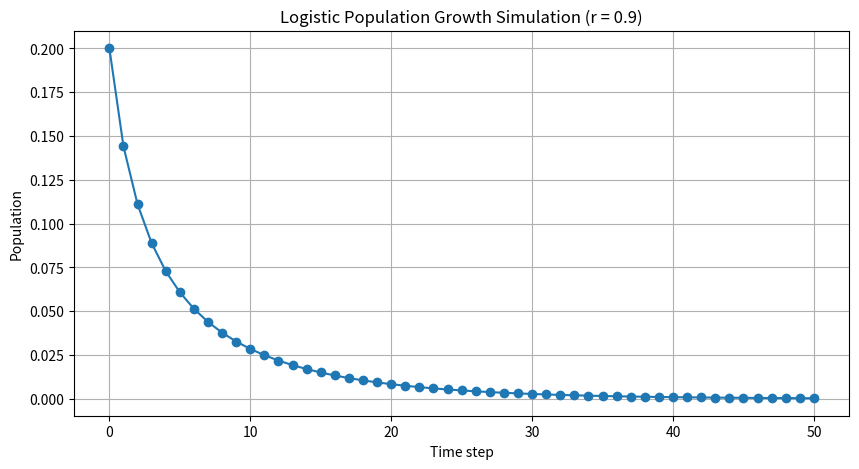

Reproduce this figure in Python.
# make a simulation by using the logistic regression expression = people growth. Use a growth factor r=0.9.
# make a report (.txt file) that describes the fate of the population for r=9.

import matplotlib.pyplot as plt

def logistic_simulation(r, x0, steps):
    values = [x0]
    x = x0

    for _ in range(steps):
        x = r * x * (1 - x)
        values.append(x)

    return values


def make_report(filename, values, r):
    with open(filename, "w") as f:
        f.write("LOGISTIC POPULATION GROWTH REPORT\n")
        f.write("=" * 40 + "\n\n")
        f.write(f"Growth factor r = {r}\n")
        f.write(f"Initial population x0 = {values[0]}\n")
        f.write(f"Number of steps = {len(values) - 1}\n\n")

        f.write("Population values:\n")
        for i, v in enumerate(values):
            f.write(f"Step {i}: {v}\n")

        f.write("\nInterpretation:\n")

        if r < 1:
            f.write(
                "For r < 1, the population decreases over time and tends toward 0.\n"
                "This means the population eventually dies out.\n"
            )
        elif 1 <= r <= 3:
            f.write(
                "For 1 <= r <= 3, the population tends to a stable value.\n"
            )
        elif 3 < r <= 4:
            f.write(
                "For 3 < r <= 4, the population may oscillate or behave chaotically.\n"
            )
        else:
            f.write(
                "For r > 4, the logistic equation no longer gives a realistic population model.\n"
                "The values usually leave the interval [0, 1], so the result becomes unstable\n"
                "and has no physical meaning for normalized population growth.\n"
            )


# -------------------------------
# Part 1: simulation for r = 0.9
# -------------------------------
r_sim = 0.9
x0 = 0.2
steps = 50

values_r09 = logistic_simulation(r_sim, x0, steps)

plt.figure(figsize=(10, 5))
plt.plot(range(len(values_r09)), values_r09, marker='o')
plt.title("Logistic Population Growth Simulation (r = 0.9)")
plt.xlabel("Time step")
plt.ylabel("Population")
plt.grid(True)
plt.show()


# --------------------------------
# Part 2: report for r = 9
# --------------------------------
r_report = 9
values_r9 = logistic_simulation(r_report, x0, steps)
make_report("population_report_r9.txt", values_r9, r_report)

print("Simulation done.")
print("Report saved as population_report_r9.txt")
